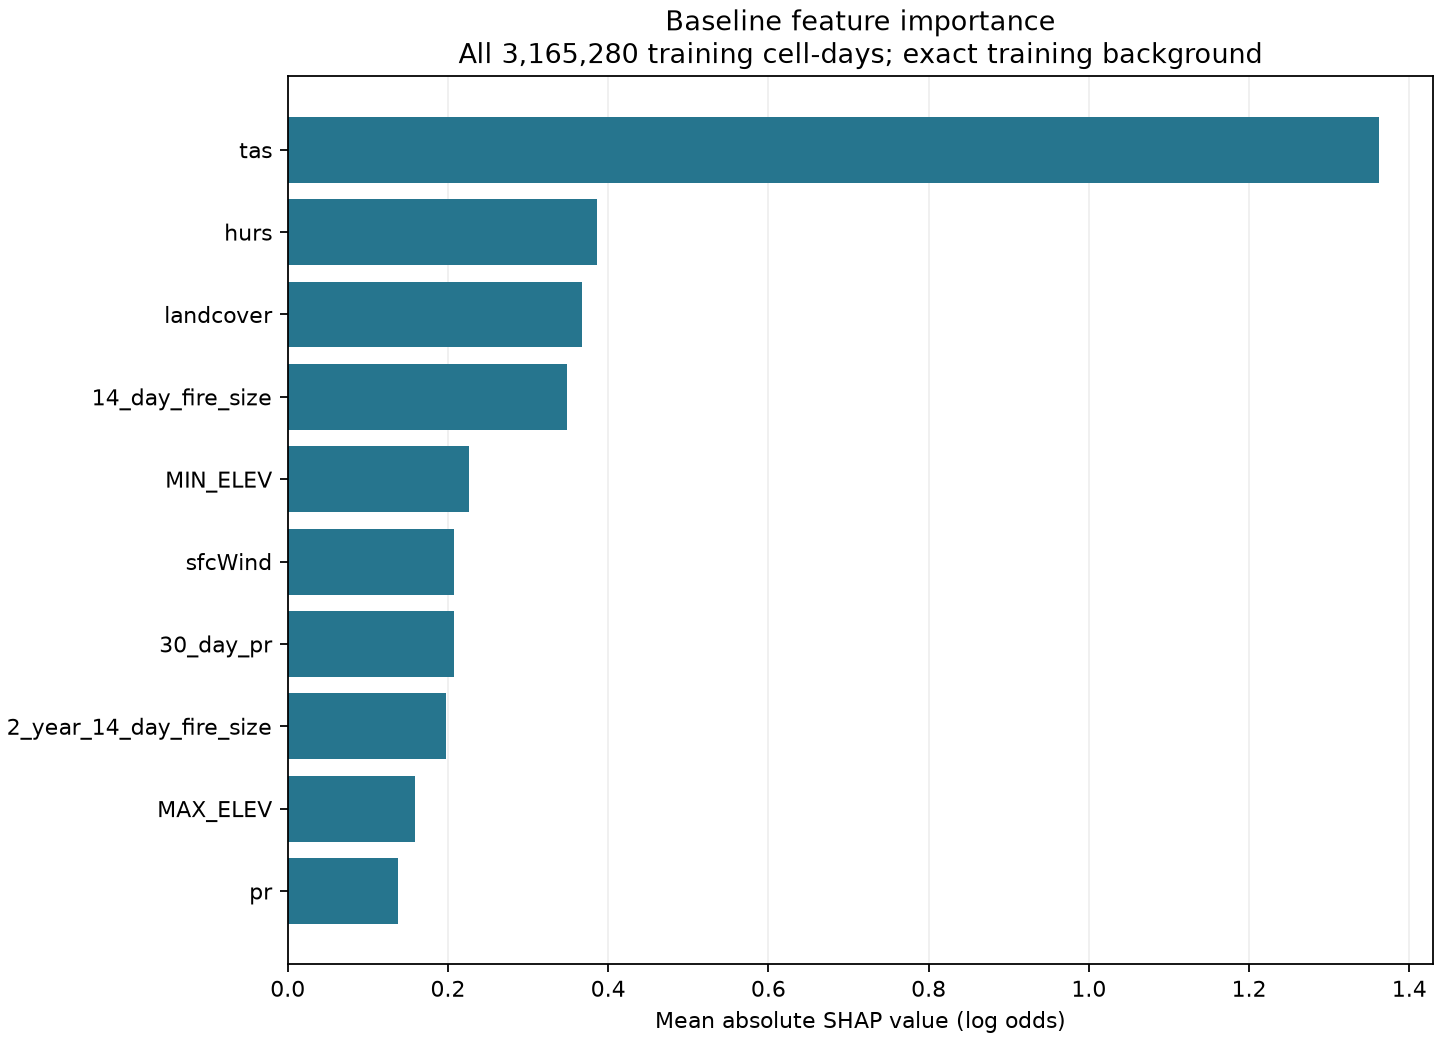

The file beside this chart, header and first rows:
rank, variable, mean_abs_shap, importance_share, mean_shap, std_shap, min_shap, max_shap, coefficient, mean_training_woe, C, inverse_C, penalty, encoding, target, cv_folds, random_seed, cv_mean_roc_auc, cv_std_roc_auc, cv_scope, fit_partition, training_start, training_end, training_days
1, tas, 1.362, 0.3784, -2.8581672092289658e-11, 1.617, -1.342, 3.636, -0.5665, 3.901, 0.1, 10.0, l2, existing_training_woe, is_large_fire, 5, 42, 0.9753, 0.001645, Shuffled stratified training rows; fixed…, training, 2020-09-01, 2024-08-30, 1460
2, hurs, 0.3854, 0.1071, -5.068264734922498e-12, 0.5271, -0.5736, 1.351, -0.3615, 1.457, 0.1, 10.0, l2, existing_training_woe, is_large_fire, 5, 42, 0.9753, 0.001645, Shuffled stratified training rows; fixed…, training, 2020-09-01, 2024-08-30, 1460
3, landcover, 0.367, 0.102, 6.52878973482401e-12, 0.4753, -0.9021, 0.5404, -0.256, 1.104, 0.1, 10.0, l2, existing_training_woe, is_large_fire, 5, 42, 0.9753, 0.001645, Shuffled stratified training rows; fixed…, training, 2020-09-01, 2024-08-30, 1460
4, 14_day_fire_size, 0.3487, 0.0969, 8.299398904224652e-12, 0.564, -0.1996, 2.581, -0.4864, 1.654, 0.1, 10.0, l2, existing_training_woe, is_large_fire, 5, 42, 0.9753, 0.001645, Shuffled stratified training rows; fixed…, training, 2020-09-01, 2024-08-30, 1460
5, MIN_ELEV, 0.226, 0.06279, 3.964950852154719e-12, 0.2339, -0.2411, 0.3122, -0.1207, 1.35, 0.1, 10.0, l2, existing_training_woe, is_large_fire, 5, 42, 0.9753, 0.001645, Shuffled stratified training rows; fixed…, training, 2020-09-01, 2024-08-30, 1460
6, sfcWind, 0.2081, 0.05782, -3.736797700591224e-12, 0.2498, -0.5501, 0.2007, -0.2511, 0.3362, 0.1, 10.0, l2, existing_training_woe, is_large_fire, 5, 42, 0.9753, 0.001645, Shuffled stratified training rows; fixed…, training, 2020-09-01, 2024-08-30, 1460
7, 30_day_pr, 0.2075, 0.05764, 8.626937734893566e-13, 0.3129, -0.8971, 0.2764, -0.6588, 0.08653, 0.1, 10.0, l2, existing_training_woe, is_large_fire, 5, 42, 0.9753, 0.001645, Shuffled stratified training rows; fixed…, training, 2020-09-01, 2024-08-30, 1460
8, 2_year_14_day_fire_size, 0.1979, 0.05499, 1.9549381417574565e-12, 0.2037, -0.1928, 0.3083, -0.101, 1.528, 0.1, 10.0, l2, existing_training_woe, is_large_fire, 5, 42, 0.9753, 0.001645, Shuffled stratified training rows; fixed…, training, 2020-09-01, 2024-08-30, 1460
9, MAX_ELEV, 0.1587, 0.0441, -2.498059848975262e-13, 0.1874, -0.5151, 0.1964, -0.2781, 0.188, 0.1, 10.0, l2, existing_training_woe, is_large_fire, 5, 42, 0.9753, 0.001645, Shuffled stratified training rows; fixed…, training, 2020-09-01, 2024-08-30, 1460
10, pr, 0.1378, 0.03828, 7.353879904841378e-13, 0.1733, -0.4464, 0.2668, 0.4207, 0.09403, 0.1, 10.0, l2, existing_training_woe, is_large_fire, 5, 42, 0.9753, 0.001645, Shuffled stratified training rows; fixed…, training, 2020-09-01, 2024-08-30, 1460
